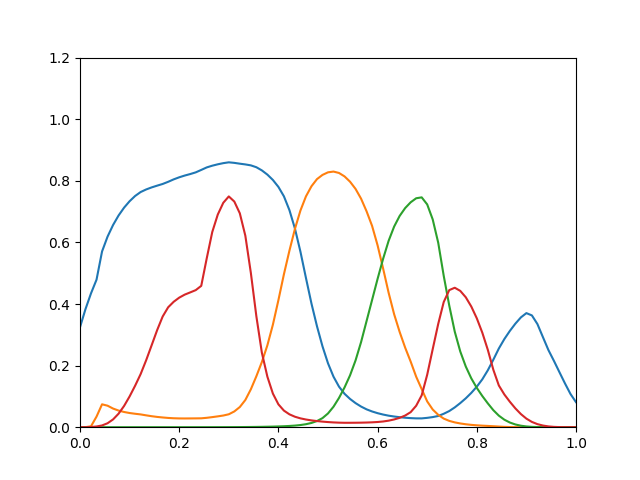

The data file committed next to this chart (first rows):
0.3245, 6.508e-07, 3.907e-13, 1.147e-05
0.3837, 0.0001387, 1.696e-11, 9.874e-05
0.4347, 0.003003, 3.931e-10, 0.0006063
0.479, 0.03443, 4.912e-09, 0.0023
0.5705, 0.07431, 1.848e-08, 0.005655
0.6187, 0.06983, 4.001e-08, 0.01283
0.6565, 0.0605, 7.786e-08, 0.02524
0.6874, 0.05404, 1.425e-07, 0.04389
0.7128, 0.0494, 2.491e-07, 0.06905
0.7337, 0.04603, 4.196e-07, 0.09992
0.7507, 0.04363, 6.845e-07, 0.1346
0.7635, 0.0415, 1.086e-06, 0.1724
0.7719, 0.03851, 1.684e-06, 0.2172
0.7786, 0.03569, 2.552e-06, 0.266
0.7843, 0.03338, 3.787e-06, 0.3153
0.7897, 0.0316, 5.545e-06, 0.3594
0.7968, 0.03007, 8.098e-06, 0.3894
0.8047, 0.02903, 1.181e-05, 0.4072
0.8114, 0.0285, 1.711e-05, 0.4206
0.817, 0.02837, 2.45e-05, 0.4304
0.8219, 0.0285, 3.454e-05, 0.4377
0.8274, 0.02865, 4.785e-05, 0.445
0.8353, 0.02887, 6.51e-05, 0.4589
0.8435, 0.03049, 8.762e-05, 0.5486
0.8491, 0.03274, 0.0001165, 0.6338
0.8536, 0.03517, 0.0001521, 0.6904
0.8573, 0.03792, 0.0001953, 0.7286
0.86, 0.04197, 0.0002491, 0.7493
0.8582, 0.05117, 0.0003238, 0.7326
0.8555, 0.0655, 0.0004243, 0.6944
0.8532, 0.08835, 0.0005582, 0.6218
0.8501, 0.123, 0.0007295, 0.5012
0.8441, 0.1654, 0.0009445, 0.3603
0.8338, 0.2117, 0.001214, 0.2418
0.8201, 0.2659, 0.001549, 0.1641
0.8027, 0.3329, 0.001961, 0.1092
0.7802, 0.4124, 0.002471, 0.07424
0.7497, 0.4965, 0.003125, 0.05389
0.7048, 0.5731, 0.004011, 0.04181
0.645, 0.6439, 0.005236, 0.03399
0.5697, 0.7035, 0.007017, 0.0287
0.4845, 0.7495, 0.009722, 0.02493
0.4014, 0.7823, 0.0138, 0.02211
0.3278, 0.8055, 0.01996, 0.0199
0.2626, 0.8191, 0.02949, 0.01812
0.2075, 0.8275, 0.04464, 0.01666
0.164, 0.83, 0.06656, 0.01551
0.1316, 0.8254, 0.09513, 0.01475
0.1085, 0.8143, 0.129, 0.01433
0.09176, 0.7971, 0.1684, 0.01436
0.0782, 0.7736, 0.2169, 0.01448
0.06703, 0.742, 0.2763, 0.01473
0.05796, 0.7009, 0.3447, 0.01516
0.05106, 0.6535, 0.4132, 0.01584
0.04553, 0.5904, 0.4817, 0.01689
0.04107, 0.5152, 0.5468, 0.01854
0.03744, 0.4365, 0.6051, 0.02124
0.03468, 0.3668, 0.6514, 0.02518
0.03249, 0.3093, 0.6859, 0.03038
0.03073, 0.2583, 0.7114, 0.03788
0.02946, 0.213, 0.7302, 0.0489
... 30 more rows
